Dataset: WHOI40 (GitHub, Malga-Vision/Anomaly-detection-in-feature-space-for-detecting-changes-in-phytoplankton-populations). Classes: Amphidinium species, Asterionellopsis, Ceratium, Chaetoceros didymus flagellate, Chrysochromulina, Corethron, Coscinodiscus, Cylindrotheca, Dactyliosolen fragment Cerataul, Dactyliosolen, Delphineis, Dychtiocya, dynobrion, Emiliania huxleyi, Ephemera, Eucampia, Euglena, Guinardia striata, Gyrodinium, Heterocapsa triquetra, Katodinium or Torodinium, Laboea strobila, Mesodinium species, Paralia, Phaeocystis, Pleurosigma, Prorocentrum, Proterythropsis species, Pseudochattonella farcimen, Pyramimonas longicauda, Rhizosolenia, Skeletonema, Strombidium morphotype 1, Thalassionema, Thalassiosira dirty, Tintinnid, dino30, flagellate species 3, kite flagellates, pennate morphotype 1.

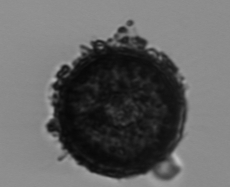
Label: Thalassiosira dirty

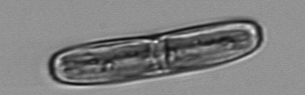
Label: Ephemera

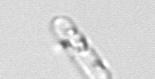
Label: Dactyliosolen fragment Cerataul

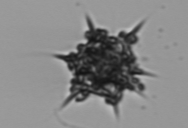
Label: Dychtiocya

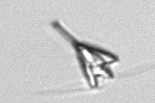
Label: Pyramimonas longicauda

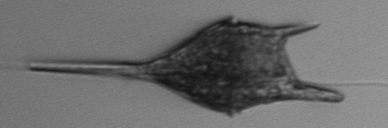
Label: Ceratium
